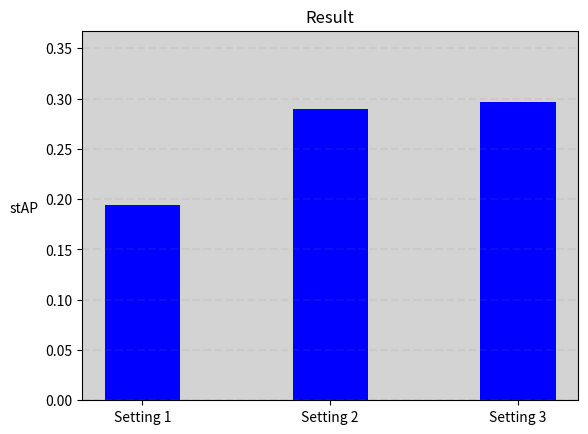

This chart was generated by the following Python code:
import matplotlib.pyplot as plt

# Data
settings = ["Setting 1", "Setting 2", "Setting 3"]
values = [0.1938, 0.2897, 0.2965]
# Create a bar chart
bars = plt.bar(settings, values, color='blue', width = 0.4)

# Add labels and title
plt.ylabel('stAP', rotation=0, labelpad=15)
plt.title('Result')


# Add x-value lines (horizontal gridlines)
for value in plt.yticks()[0]:
    plt.axhline(y=value, color='gray', linestyle='dashed', xmin=0, xmax=1, alpha=0.1)

plt.gca().set_facecolor('lightgray')

# Display the chart
plt.savefig('result.png')